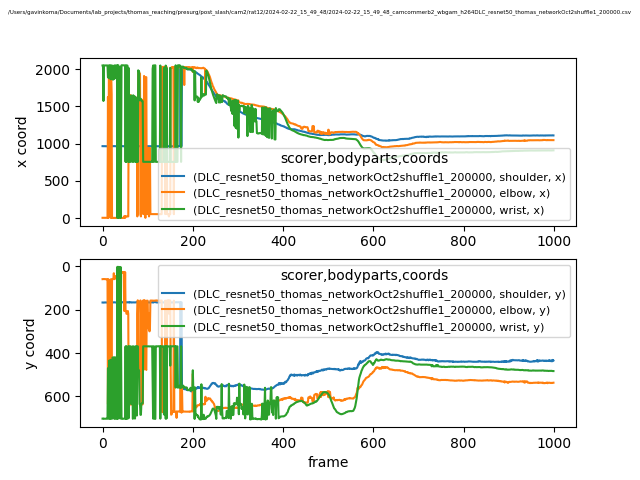

Data behind this chart, as committed beside it:
scorer, DLC_resnet50_thomas_networkOct2shuffle1_…, DLC_resnet50_thomas_networkOct2shuffle1_…, DLC_resnet50_thomas_networkOct2shuffle1_…, DLC_resnet50_thomas_networkOct2shuffle1_…, DLC_resnet50_thomas_networkOct2shuffle1_…, DLC_resnet50_thomas_networkOct2shuffle1_…, DLC_resnet50_thomas_networkOct2shuffle1_…, DLC_resnet50_thomas_networkOct2shuffle1_…, DLC_resnet50_thomas_networkOct2shuffle1_…
bodyparts, shoulder, shoulder, shoulder, elbow, elbow, elbow, wrist, wrist, wrist
coords, x, y, likelihood, x, y, likelihood, x, y, likelihood
0, 964.8, 166.9, 0.03246, 3.272, 59.11, 0.03579, 2048, 702.9, 0.004194
1, 964.2, 166.8, 0.0626, 3.329, 58.78, 0.03425, 2048, 703.1, 0.00368
2, 964.2, 167.3, 0.07307, 3.478, 58.64, 0.03591, 1571, 702, 0.005413
3, 964.6, 166.9, 0.05612, 3.269, 58.85, 0.03177, 2048, 703.2, 0.006289
4, 964.1, 167.1, 0.06709, 3.318, 58.72, 0.03812, 2047, 703.1, 0.005497
5, 964.3, 166.5, 0.04513, 3.58, 58.72, 0.04837, 2048, 703.1, 0.00754
6, 964, 166.7, 0.05596, 3.37, 59.27, 0.03376, 2048, 703.2, 0.01
7, 963.6, 167.2, 0.05112, 3.362, 58.91, 0.04838, 2047, 703, 0.01012
8, 963.9, 167.2, 0.03735, 3.276, 58.93, 0.03267, 2047, 703.1, 0.01087
9, 963.5, 167, 0.04879, 3.035, 59.92, 0.03142, 2048, 703, 0.006204
10, 964.3, 166.9, 0.08121, 2.775, 59.85, 0.02139, 2048, 703.1, 0.005556
11, 963.8, 167, 0.06235, 3.125, 59.48, 0.02952, 2048, 703.3, 0.006932
12, 964, 166.8, 0.04209, 1624, 635.8, 0.0735, 1887, 470.2, 0.01924
13, 964.5, 166.9, 0.06482, 2.528, 59.69, 0.01717, 1887, 469.7, 0.006878
14, 964.2, 166.8, 0.07878, 1890, 464, 0.06319, 2048, 702.8, 0.006109
15, 964.7, 166.8, 0.07066, 1885, 460.2, 0.1026, 1878, 434.7, 0.01292
16, 968.8, 163.2, 0.03221, 1643, 632.8, 0.02903, 2048, 703, 0.005201
17, 963.7, 166.7, 0.09125, 1645, 624.3, 0.04226, 2048, 702.9, 0.005414
18, 964.9, 165.6, 0.03373, 1.716, 59.82, 0.01684, 1862, 431.5, 0.00706
19, 964.6, 166.1, 0.03339, 1879, 447.7, 0.009154, 2048, 703, 0.006469
20, 964.2, 166.5, 0.03043, 1660, 623, 0.01478, 2048, 703.1, 0.004056
21, 964.1, 166.5, 0.03468, 2.056, 58.99, 0.033, 2047, 703.2, 0.006132
22, 964, 166.7, 0.03145, 1.833, 59.1, 0.02805, 1874, 421.6, 0.01073
23, 964.6, 166.4, 0.04708, 2.371, 58.83, 0.04936, 1857, 420.7, 0.006627
24, 965.2, 166, 0.03704, 1.282, 59.11, 0.01003, 1871, 422.6, 0.009052
25, 964.7, 166.3, 0.04472, 2.786, 31.83, 0.01508, 1864, 420.8, 0.004278
26, 965, 165.8, 0.02973, 1.457, 58.87, 0.01901, 2048, 703.6, 0.003445
27, 964.5, 166.1, 0.0475, 2.294, 58.64, 0.04113, 1877, 420.7, 0.008835
28, 964.3, 166.3, 0.04796, 1.488, 45.8, 0.01521, 1877, 419.7, 0.005052
29, 963.8, 166.4, 0.04049, 1.951, 45.4, 0.04416, 2048, 703.2, 0.003843
30, 963.6, 166.7, 0.04841, 2.131, 45.4, 0.06353, 2049, 703.6, 0.01194
31, 963.9, 166.9, 0.05151, 1.95, 44.48, 0.02823, 2049, 703.6, 0.005804
32, 963, 167.4, 0.04345, 1.72, 44.72, 0.02965, 2049, 703.6, 0.006421
33, 962.9, 167.8, 0.08565, 2.485, 44.22, 0.06069, 2.147, 2.239, 0.003323
34, 962.8, 167.4, 0.07674, 1.559, 44.06, 0.01386, 2050, 702.8, 0.004438
35, 963.9, 166.9, 0.08407, 1.641, 43.55, 0.01303, 2050, 702, 0.001883
36, 964.1, 165.9, 0.05057, 1.888, 29.19, 0.0174, 2.023, 2.284, 0.001959
37, 964.3, 165.9, 0.05812, 1.468, 28.87, 0.01458, 754, 369, 0.00187
38, 963.2, 166.6, 0.07058, 1.094, 28.97, 0.007991, 754, 369.2, 0.001795
39, 964.5, 165.9, 0.05744, 1.406, 28.32, 0.01131, 2031, 702, 0.002109
40, 963.9, 166.6, 0.08832, 1.742, 29.55, 0.0303, 1.652, 2.939, 0.002699
41, 964.6, 165.8, 0.04122, 1.683, 29.15, 0.04456, 753.8, 369.4, 0.002291
42, 964.2, 165.8, 0.02637, 1.85, 28.06, 0.03611, 2050, 703.3, 0.003726
43, 965.3, 165.7, 0.03173, 1.723, 28.21, 0.01902, 2050, 703.6, 0.003017
44, 964.2, 166.3, 0.04215, 1.405, 26.82, 0.009203, 2050, 703.7, 0.005677
45, 964.6, 165.5, 0.01693, 1.728, 28.45, 0.03179, 2050, 703.3, 0.008055
46, 963.6, 167, 0.09728, 1.817, 26.39, 0.009403, 2050, 703.1, 0.006984
47, 964.3, 165.9, 0.0338, 2.04, 26.52, 0.01847, 2050, 703.1, 0.006264
48, 963.1, 166.8, 0.08494, 23.91, 205.7, 0.004731, 2049, 702.6, 0.0111
49, 964.1, 166.4, 0.06893, 23.96, 205.9, 0.006587, 2048, 702.6, 0.006782
50, 964.2, 166.2, 0.034, 1.56, 26.67, 0.006436, 2048, 703.3, 0.006449
51, 965, 165.4, 0.02264, 24.54, 205.5, 0.005296, 754.1, 369.3, 0.002817
52, 963.5, 166.7, 0.05636, 23.91, 206.1, 0.005943, 2047, 703, 0.00367
53, 964.5, 166, 0.03205, 21.55, 218.8, 0.006526, 754, 368.8, 0.001602
54, 963.9, 166.4, 0.0402, 21.68, 219.1, 0.003222, 2048, 703.3, 0.002487
55, 964.5, 165.5, 0.03052, 21.66, 219.2, 0.005095, 2047, 703.3, 0.002281
56, 964.5, 166, 0.06716, 24.64, 206, 0.003948, 2022, 702, 0.002234
57, 964.9, 165.6, 0.05279, 21.82, 218.9, 0.004934, 754.3, 369.2, 0.002339
... 942 more rows
